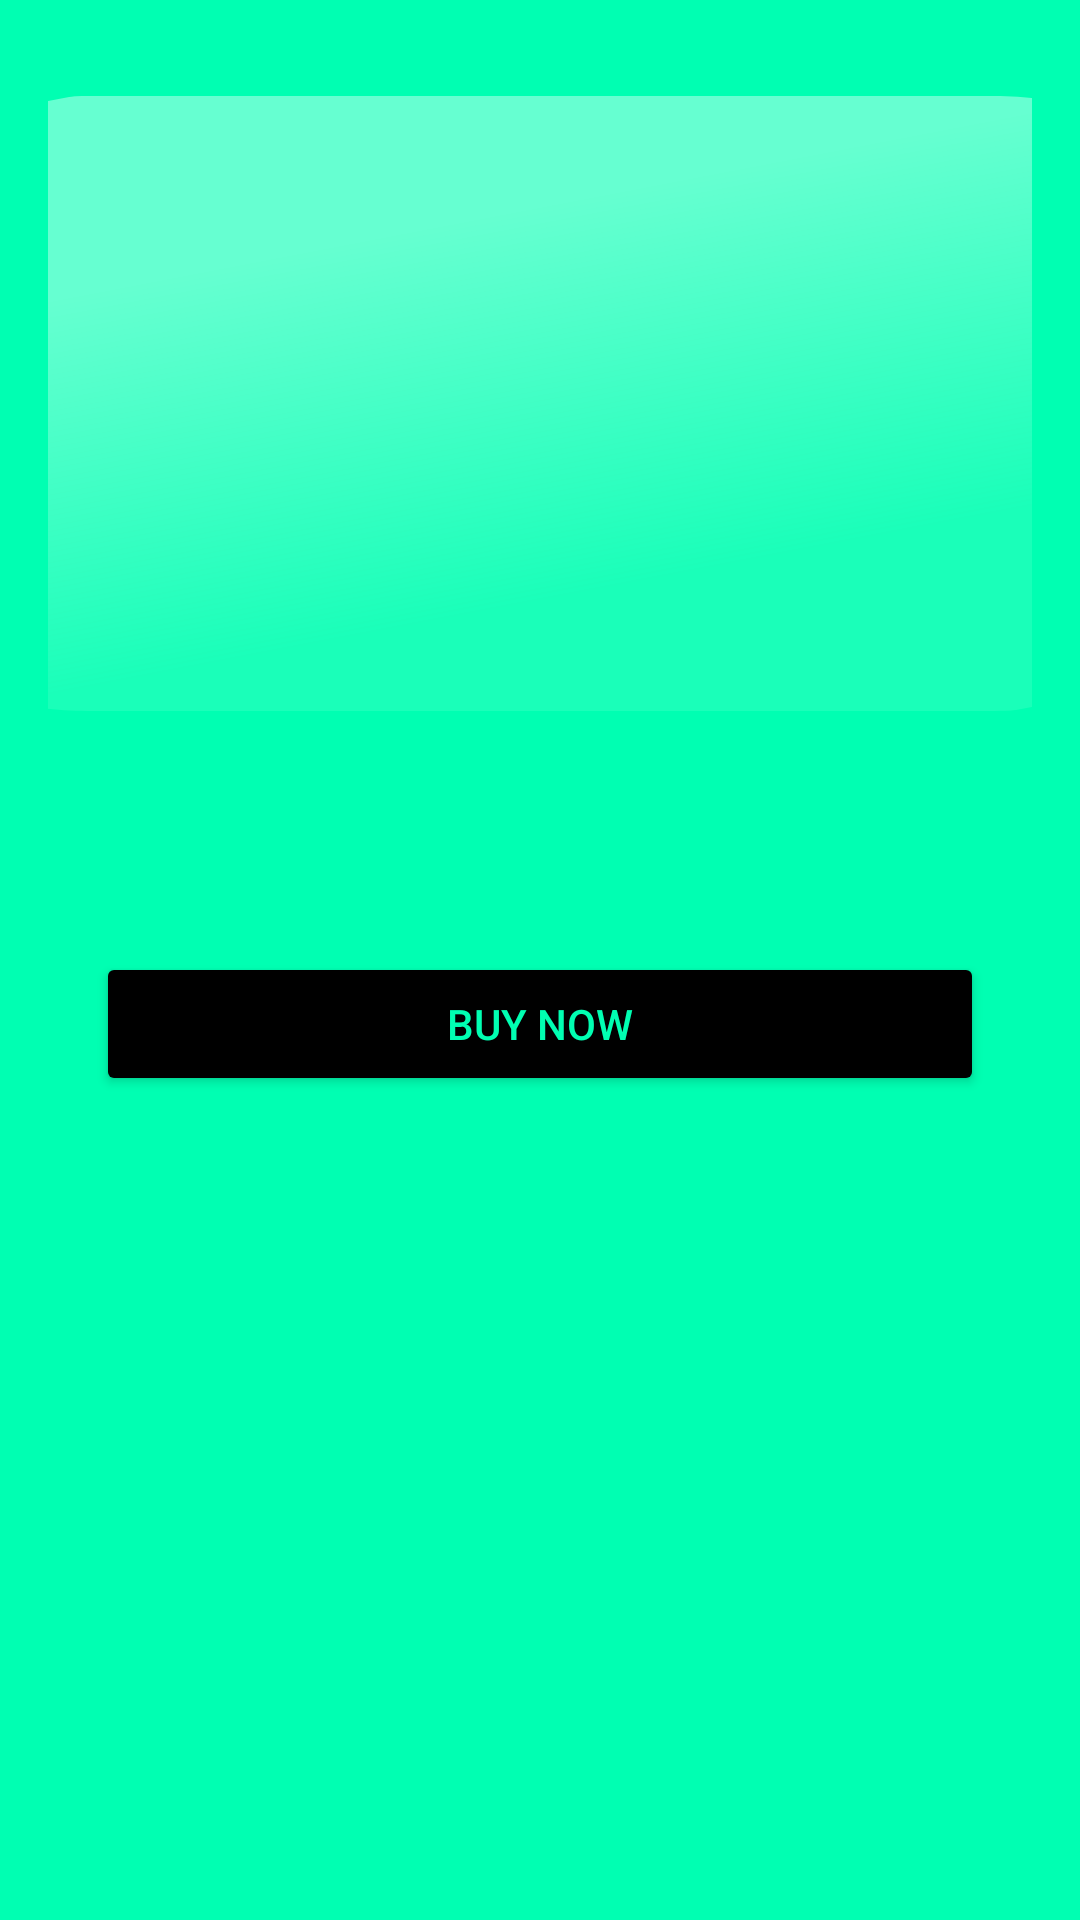

Android layout source for this screen:
<!-- AndroidManifest.xml: application theme Theme.MandyShoes -->
<!-- res/layout/fragment_shop_detail.xml -->
<?xml version="1.0" encoding="utf-8"?>
<layout xmlns:android="http://schemas.android.com/apk/res/android"
    xmlns:tools="http://schemas.android.com/tools"
    xmlns:app="http://schemas.android.com/apk/res-auto">

    <data>
        <variable
            name="viewModel"
            type="com.example.mandyshoes.shopdetail.viewModel.ShopDetailViewModel" />
        <variable
            name="data"
            type="com.example.mandyshoes.data.ShoeItem" />
    </data>

    <androidx.constraintlayout.widget.ConstraintLayout
        android:layout_width="match_parent"
        android:layout_height="match_parent"
        android:orientation="vertical"
        android:background="@color/background"
        android:padding="16dp">

        <View
            android:id="@+id/rectangle"
            android:layout_width="380dp"
            android:layout_height="205dp"
            android:layout_marginTop="16dp"
            android:background="@drawable/rectangle"
            app:layout_constraintEnd_toEndOf="parent"
            app:layout_constraintStart_toStartOf="parent"
            app:layout_constraintTop_toTopOf="parent" />

        <ImageView
            android:id="@+id/shoes_image"
            android:layout_width="358dp"
            android:layout_height="203dp"
            android:src="@{data.imageResId}"
            app:layout_constraintBottom_toBottomOf="@+id/rectangle"
            app:layout_constraintEnd_toEndOf="parent"
            app:layout_constraintStart_toStartOf="@id/rectangle"
            app:layout_constraintTop_toTopOf="@id/rectangle"
            tools:src="@mipmap/green_tenis_foreground" />

        <TextView
            android:id="@+id/description"
            android:layout_width="wrap_content"
            android:layout_height="wrap_content"
            android:layout_marginHorizontal="16dp"
            android:layout_marginTop="16dp"
            android:gravity="center"
            android:text="@{viewModel.selectedItem}"
            android:textSize="24sp"
            android:textStyle="bold"
            app:layout_constraintEnd_toEndOf="@id/shoes_image"
            app:layout_constraintStart_toStartOf="@id/shoes_image"
            app:layout_constraintTop_toBottomOf="@id/rectangle"
            tools:text="@string/description_green_tenis" />


        <Button
            android:id="@+id/buy_button"
            android:layout_width="match_parent"
            android:layout_height="wrap_content"
            android:layout_gravity="center"
            android:layout_marginTop="32dp"
            android:backgroundTint="@color/black"
            android:gravity="center"
            android:text="@string/buy_button"
            android:textColor="@color/background"
            android:layout_marginHorizontal="16dp"
            app:layout_constraintStart_toStartOf="parent"
            app:layout_constraintEnd_toEndOf="parent"
            android:onClick="@{() -> viewModel.onBuyButtonClick()}"
            app:layout_constraintTop_toBottomOf="@id/description" />

    </androidx.constraintlayout.widget.ConstraintLayout>
</layout>
<!-- resources referenced by this layout -->
<resources>
  <color name="background">#00FFB2</color>
  <color name="black">#FF000000</color>
  <!-- drawable rectangle (drawable) -->
  <vector
      xmlns:android="http://schemas.android.com/apk/res/android"
      xmlns:aapt="http://schemas.android.com/aapt"
      android:width="390dp"
      android:height="667dp"
      android:viewportWidth="390"
      android:viewportHeight="667"
      >
      <group>
          <clip-path
              android:pathData="M40 0H350C372.091 0 390 17.9086 390 40V627C390 649.091 372.091 667 350 667H40C17.9086 667 0 649.091 0 627V40C0 17.9086 17.9086 0 40 0Z"
              />
          <group
              android:translateX="0.634"
              android:translateY="-0.052"
              android:pivotX="195"
              android:pivotY="333.5"
              android:scaleX="1.888"
              android:scaleY="1.661"
              android:rotation="58.666"
              >
              <path
                  android:pathData="M0 0V667H390V0"
                  >
                  <aapt:attr name="android:fillColor">
                      <gradient
                          android:type="linear"
                          android:startX="97.5"
                          android:startY="333.5"
                          android:endX="292.5"
                          android:endY="333.5"
                          >
                          <item
                              android:color="#66FFFFFF"
                              android:offset="0"
                              />
                          <item
                              android:color="#1AFFFBFB"
                              android:offset="1"
                              />
                      </gradient>
                  </aapt:attr>
              </path>
          </group>
      </group>
  </vector>
  <!-- mipmap green_tenis_foreground: webp bitmap (mipmap-hdpi, 3624 bytes) -->
  <string name="buy_button">Buy now</string>
  <string name="description_green_tenis">Stylish and comfortable green sneakers, perfect for a casual and trendy look. The vibrant green color adds a pop of freshness to your outfit, while the comfortable design ensures all-day wear. Step out in confidence with these fashion-forward green sneakers.</string>
  <style name="Theme.MandyShoes" parent="Base.Theme.MandyShoes" />
  <style name="Base.Theme.MandyShoes" parent="Theme.Material3.DayNight.NoActionBar">
          
          
      </style>
</resources>
